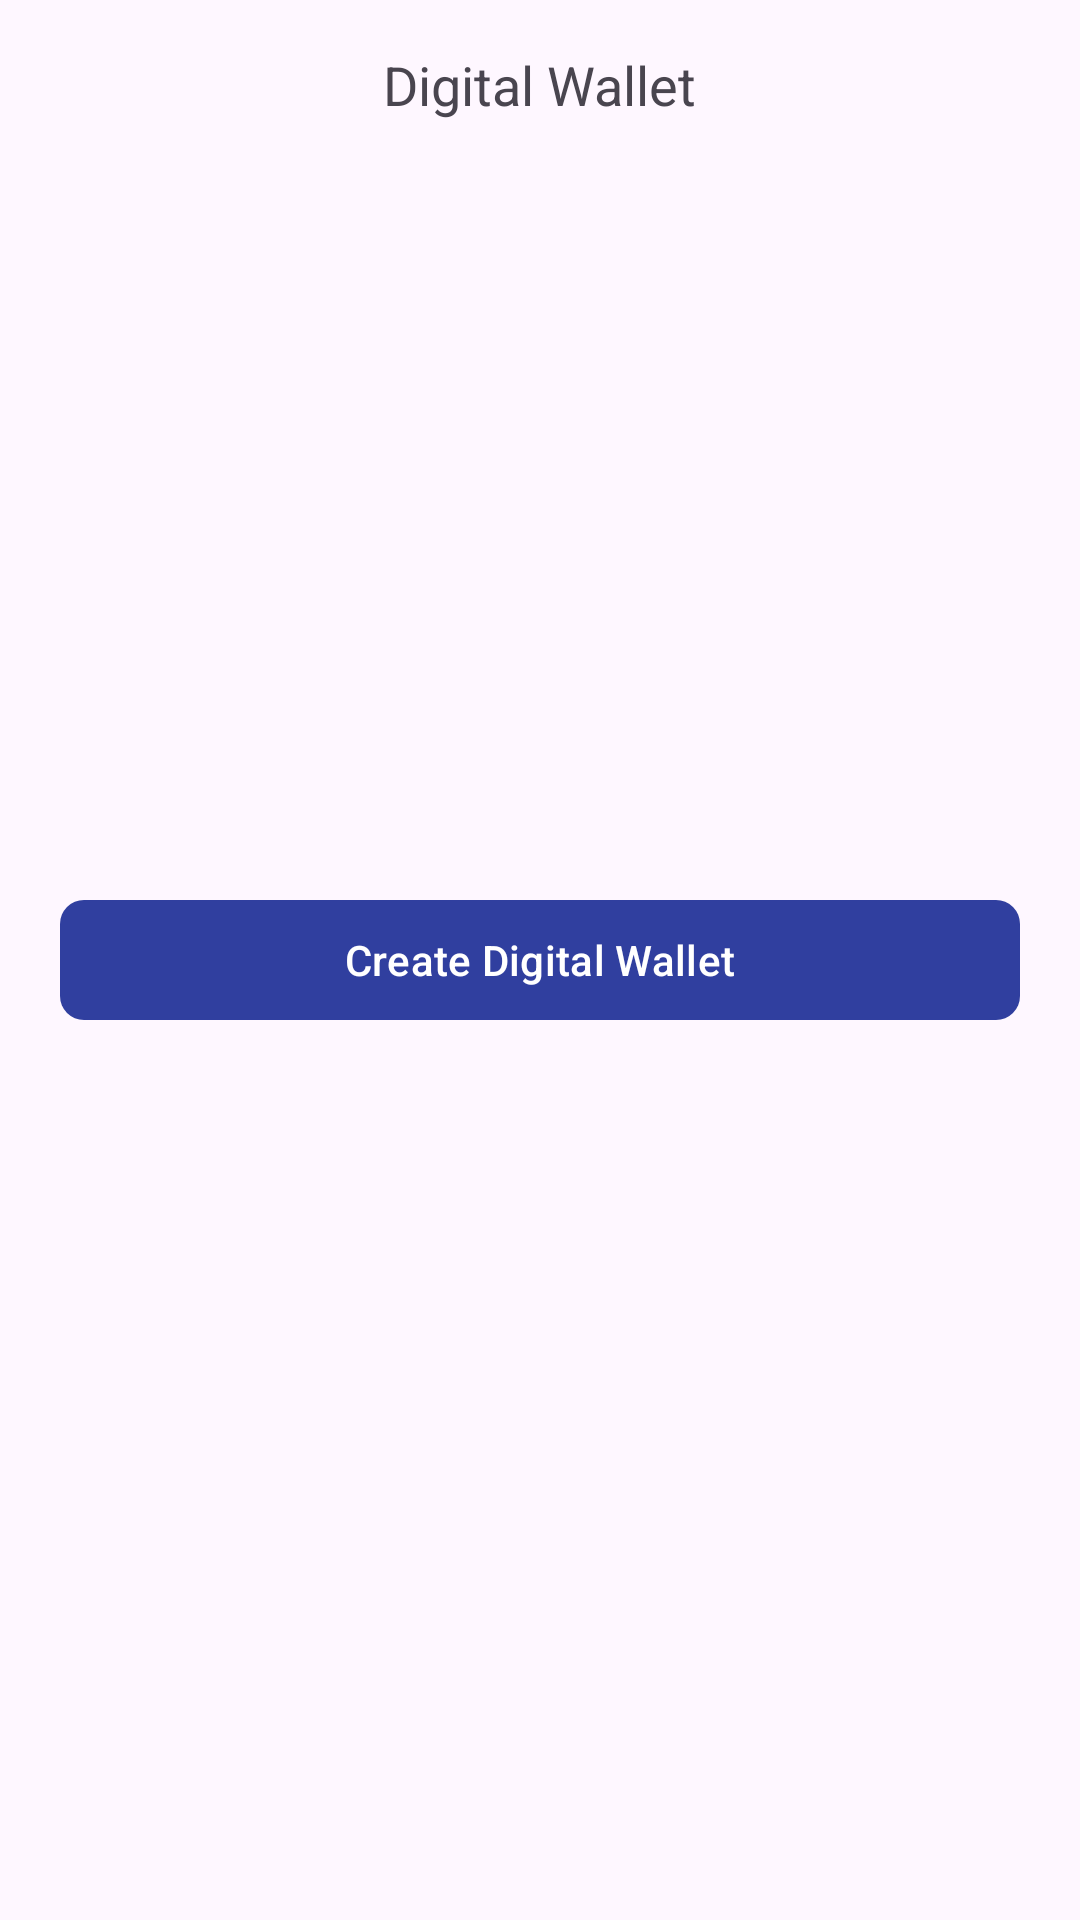

The Android layout XML behind this screen, and the referenced resources:
<!-- AndroidManifest.xml: application theme Theme.MentalHealthProblemsApplication -->
<!-- res/layout/fragment_digital_wallet.xml -->
<?xml version="1.0" encoding="utf-8"?>
<RelativeLayout xmlns:android="http://schemas.android.com/apk/res/android"
    xmlns:tools="http://schemas.android.com/tools"
    android:layout_width="match_parent"
    android:layout_height="match_parent"
    xmlns:app="http://schemas.android.com/apk/res-auto"
    tools:context=".client.clientdigitalwallet.DigitalWallet">

    <TextView
        android:layout_width="wrap_content"
        android:layout_height="wrap_content"
        android:layout_centerHorizontal="true"
        android:layout_margin="@dimen/margin_midi"
        android:textSize="@dimen/text_l"
        android:id="@+id/txt_wallet_title"
        android:text="@string/wallet_placeholder" />

    <RelativeLayout
        android:layout_width="match_parent"
        android:layout_height="match_parent"
        android:id="@+id/wallet_layout"
        android:layout_below="@+id/txt_wallet_title"
        tools:visibility="visible"
        android:visibility="gone">
        <TextView
            android:id="@+id/wallet_balance_title"
            android:layout_width="wrap_content"
            android:layout_height="wrap_content"
            android:textSize="@dimen/text_xs"
            android:layout_marginStart="@dimen/margin_midi"
            android:padding="@dimen/padding_mini"
            android:text="@string/wallet_balance_text" />

        <TextView
            android:layout_width="wrap_content"
            android:layout_height="wrap_content"
            android:layout_below="@+id/wallet_balance_title"
            android:id="@+id/wallet_balance"
            android:layout_marginStart="@dimen/margin_midi"
            android:textSize="@dimen/text_xl"
            tools:text="€00.00" />
        <TextView
            android:layout_width="wrap_content"
            android:layout_height="wrap_content"
            android:layout_below="@+id/wallet_balance_title"
            android:id="@+id/fund_digital_wallet"
            android:layout_alignParentEnd="true"
            android:layout_margin="@dimen/margin_midi"
            android:textSize="@dimen/text_xs"
            android:textStyle="bold"
            android:textColor="@color/custom_client_accent_color"
            android:text="@string/wallet_add_funds_text" />

        <TextView
            android:layout_width="match_parent"
            android:layout_height="wrap_content"
            android:text="@string/wallet_history_title"
            android:layout_below="@id/wallet_balance"
            android:id="@+id/wallet_history_title"
            android:textStyle="bold"
            android:layout_margin="@dimen/margin_mini"
            android:padding="@dimen/padding_mini"/>

        <androidx.recyclerview.widget.RecyclerView
            android:layout_width="match_parent"
            android:layout_height="wrap_content"
            android:layout_below="@+id/wallet_history_title"
            android:layout_margin="@dimen/padding_mini"
            android:padding="@dimen/padding_mini"
            tools:listitem="@layout/item_wallet_history_layout"
            android:id="@+id/rv_wallet_history"/>

    </RelativeLayout>

    <com.google.android.material.button.MaterialButton
        android:id="@+id/create_digital_wallet"
        android:layout_width="@dimen/button_width_xxl"
        android:layout_height="wrap_content"
        android:layout_centerInParent="true"
        app:cornerRadius="@dimen/margin_mini"
        tools:visibility="gone"
        android:text="@string/create_digital_wallet"
        app:backgroundTint="@color/custom_client_accent_color" />












</RelativeLayout>
<!-- res/layout/item_wallet_history_layout.xml (included above) -->
<?xml version="1.0" encoding="utf-8"?>
<com.google.android.material.card.MaterialCardView xmlns:android="http://schemas.android.com/apk/res/android"
    android:layout_width="match_parent"
    android:layout_height="wrap_content"
    xmlns:app="http://schemas.android.com/apk/res-auto"
    xmlns:tools="http://schemas.android.com/tools"
    android:layout_margin="@dimen/padding_mini"
    app:cardElevation="@dimen/padding_mini"

    app:cardCornerRadius="@dimen/margin_mini">

    <RelativeLayout
        android:layout_width="match_parent"
        android:layout_height="wrap_content"
        android:padding="@dimen/padding_mini">

        <TextView
            android:layout_width="wrap_content"
            android:layout_height="wrap_content"
            android:id="@+id/transaction_date"
            tools:text="@tools:sample/date/ddmmyy"
            android:padding="@dimen/padding_mini"/>

        <TextView
            android:layout_width="wrap_content"
            android:layout_height="wrap_content"
            android:id="@+id/transaction_type"
            android:layout_alignParentEnd="true"
            tools:text="CR"
            android:padding="@dimen/padding_mini"/>

        <TextView
            android:layout_width="wrap_content"
            android:layout_height="wrap_content"
            android:id="@+id/transaction_amount"
            tools:text="€450.00"
            android:layout_below="@id/transaction_date"
            android:padding="@dimen/padding_mini"/>

        <TextView
            android:layout_width="wrap_content"
            android:layout_height="wrap_content"
            android:id="@+id/transaction_reason"
            android:layout_alignParentEnd="true"
            tools:text="Dispatch Pickup"
            android:layout_below="@id/transaction_date"
            android:padding="@dimen/padding_mini"/>


    </RelativeLayout>

</com.google.android.material.card.MaterialCardView>
<!-- resources referenced by this layout -->
<resources>
  <color name="custom_client_accent_color">#303F9F</color>
  <color name="custom_facility_accent_color">#81C784</color>
  <dimen name="button_width_xxl">320dp</dimen>
  <dimen name="margin_midi">16dp</dimen>
  <dimen name="margin_mini">8dp</dimen>
  <dimen name="padding_mini">4dp</dimen>
  <dimen name="text_l">18sp</dimen>
  <dimen name="text_xl">24sp</dimen>
  <dimen name="text_xs">14sp</dimen>
  <string name="create_digital_wallet">Create Digital Wallet</string>
  <string name="fund_digital_wallet">Fund Digital Wallet</string>
  <string name="wallet_add_funds_text">Fund</string>
  <string name="wallet_balance_text">Wallet Balance</string>
  <string name="wallet_history_title">Transaction History</string>
  <string name="wallet_placeholder">Digital Wallet</string>
  <style name="Theme.MentalHealthProblemsApplication" parent="Base.Theme.MentalHealthProblemsApplication" />
  <style name="Base.Theme.MentalHealthProblemsApplication" parent="Theme.Material3.DayNight.NoActionBar">
          
          
      </style>
</resources>
